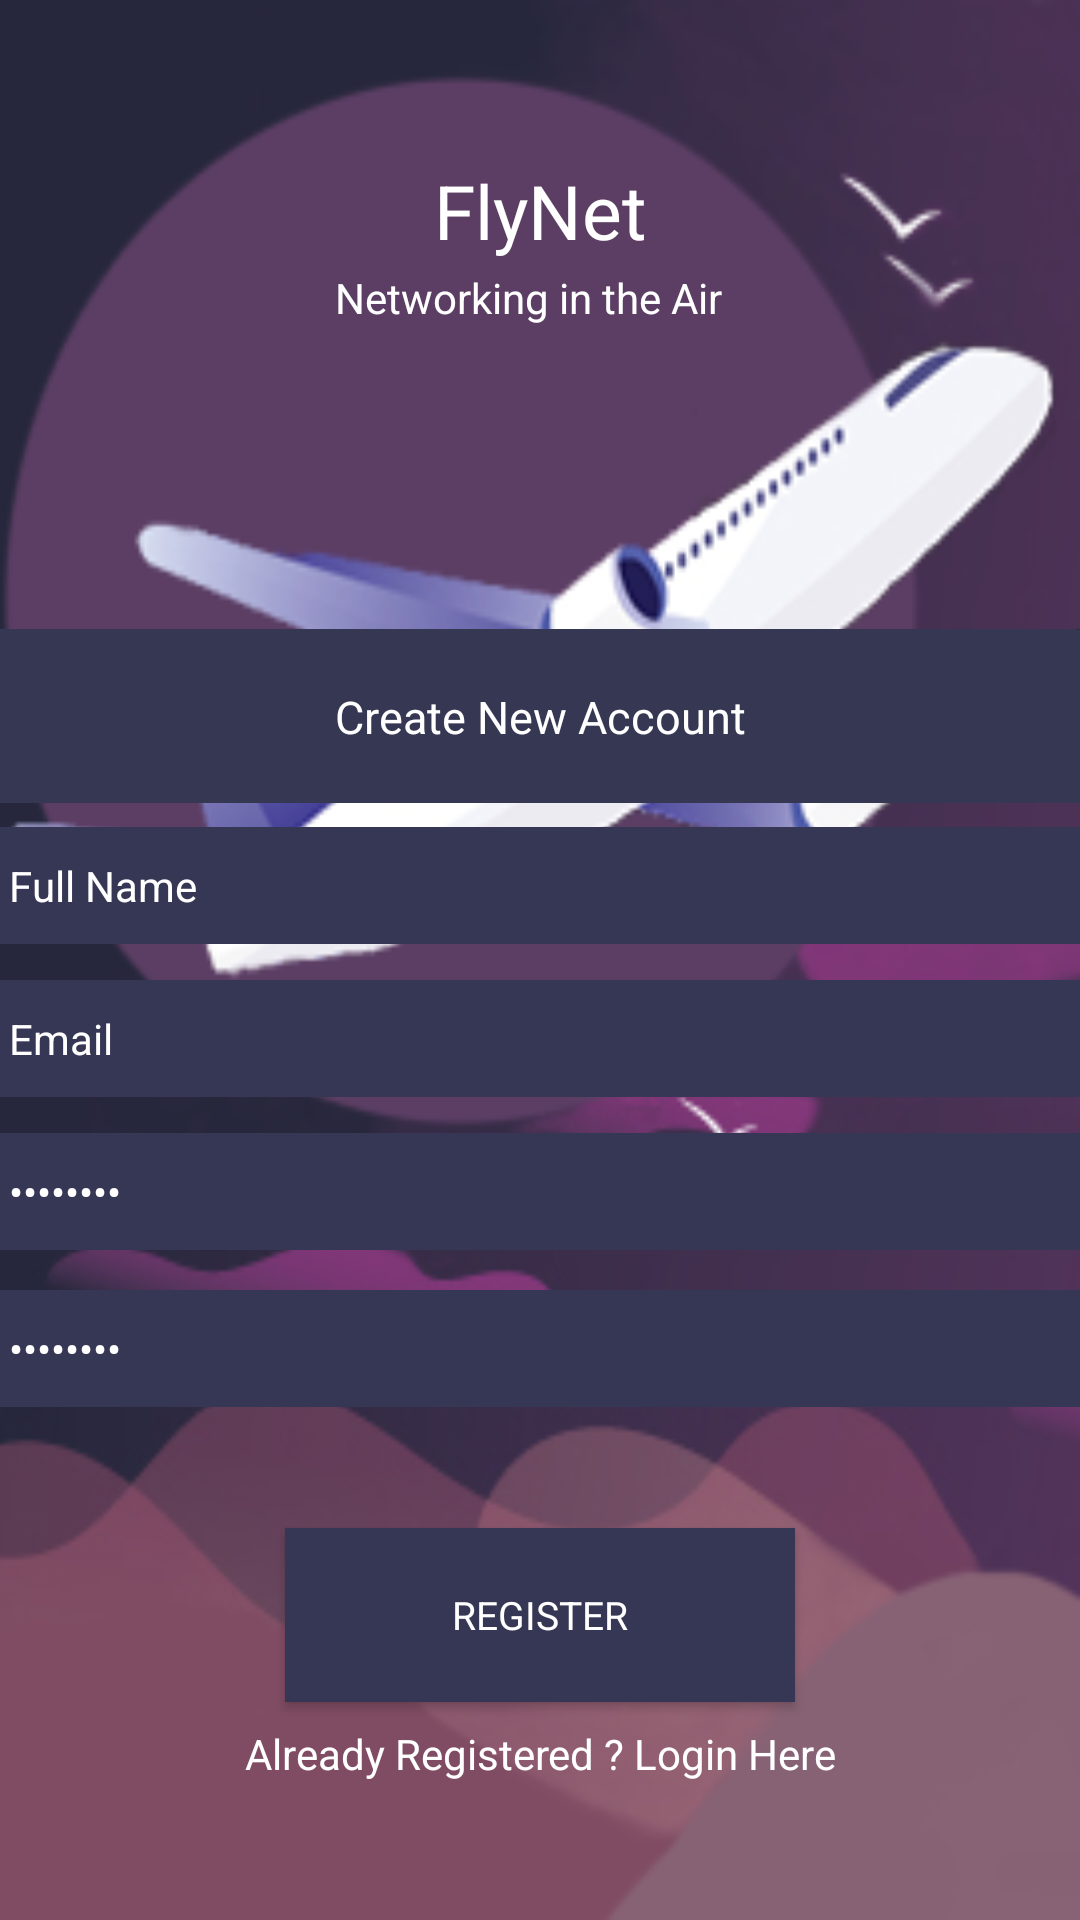

Produce the Android XML layout that renders to this screen, including the resource entries it uses.
<!-- AndroidManifest.xml: application theme AppTheme -->
<!-- res/layout/activity_register.xml -->
<?xml version="1.0" encoding="utf-8"?>
<androidx.constraintlayout.widget.ConstraintLayout xmlns:android="http://schemas.android.com/apk/res/android"
    xmlns:app="http://schemas.android.com/apk/res-auto"
    xmlns:tools="http://schemas.android.com/tools"
    android:layout_width="match_parent"
    android:layout_height="match_parent"
    android:background="@drawable/appbg"
    tools:context=".Register">

    <ImageView
        android:id="@+id/image2"
        android:layout_width="380dp"
        android:layout_height="58dp"
        android:src="@drawable/box2blue"
        app:layout_constraintBottom_toBottomOf="parent"
        app:layout_constraintEnd_toEndOf="parent"
        app:layout_constraintHorizontal_bias="0.538"
        app:layout_constraintStart_toStartOf="parent"
        app:layout_constraintTop_toTopOf="parent"
        app:layout_constraintVertical_bias="0.36" />

    <TextView
        android:id="@+id/register"
        android:layout_width="wrap_content"
        android:layout_height="wrap_content"
        android:fontFamily="sans-serif"
        android:text="Create New Account"
        android:textColor="@color/colorWhite"
        android:textSize="15sp"
        app:layout_constraintBottom_toBottomOf="@+id/image2"
        app:layout_constraintEnd_toEndOf="parent"
        app:layout_constraintStart_toStartOf="parent"
        app:layout_constraintTop_toTopOf="@+id/image2" />

    <ImageView
        android:id="@+id/image"
        android:layout_width="375dp"
        android:layout_height="228dp"
        android:src="@drawable/boxblue"
        app:layout_constraintBottom_toBottomOf="parent"
        app:layout_constraintEnd_toEndOf="parent"
        app:layout_constraintStart_toStartOf="parent"
        app:layout_constraintTop_toBottomOf="@+id/register"
        app:layout_constraintVertical_bias="0.089" />

    <EditText
        android:id="@+id/fullname"
        android:layout_width="375dp"
        android:layout_height="wrap_content"
        android:layout_marginTop="12dp"
        android:background="#363655"
        android:ems="10"
        android:fontFamily="sans-serif"
        android:hint="Full Name"
        android:inputType=""
        android:padding="10dp"
        android:textColor="#FFFFFF"
        android:textColorHint="#FFFFFF"
        android:textSize="14sp"
        app:layout_constraintEnd_toEndOf="parent"
        app:layout_constraintStart_toStartOf="parent"
        app:layout_constraintTop_toTopOf="@+id/image" />

    <EditText
        android:id="@+id/Email"
        android:layout_width="375dp"
        android:layout_height="wrap_content"
        android:layout_marginTop="12dp"
        android:background="#363655"
        android:ems="10"
        android:fontFamily="sans-serif"
        android:hint="Email"
        android:inputType="textEmailAddress"
        android:padding="10dp"
        android:textColor="#FFFFFF"
        android:textColorHint="#FFFFFF"
        android:textSize="14sp"
        app:layout_constraintEnd_toEndOf="parent"
        app:layout_constraintStart_toStartOf="parent"
        app:layout_constraintTop_toBottomOf="@+id/fullname" />

    <EditText
        android:id="@+id/password"
        android:layout_width="375dp"
        android:layout_height="wrap_content"
        android:layout_marginTop="12dp"
        android:background="#363655"
        android:ems="10"
        android:fontFamily="sans-serif"
        android:hint=""
        android:inputType="textPassword"
        android:padding="10dp"
        android:text="@string/prompt_password"
        android:textColor="#FFFFFF"
        android:textColorHint="#FFFFFF"
        android:textSize="14sp"
        app:layout_constraintEnd_toEndOf="parent"
        app:layout_constraintStart_toStartOf="parent"
        app:layout_constraintTop_toBottomOf="@+id/Email"
        tools:text="@string/prompt_password" />

    <EditText
        android:id="@+id/password2"
        android:layout_width="375dp"
        android:layout_height="wrap_content"
        android:background="#363655"
        android:ems="10"
        android:fontFamily="sans-serif"
        android:hint=""
        android:inputType="textPassword"
        android:padding="10dp"
        android:text="@string/prompt_password"
        android:textColor="#FFFFFF"
        android:textColorHint="#FFFFFF"
        android:textSize="14sp"
        app:layout_constraintBottom_toBottomOf="parent"
        app:layout_constraintEnd_toEndOf="parent"
        app:layout_constraintStart_toStartOf="parent"
        app:layout_constraintTop_toBottomOf="@+id/password"
        app:layout_constraintVertical_bias="0.072"
        tools:text="@string/prompt_password" />

    <Button
        android:id="@+id/registerBtn"
        android:layout_width="170dp"
        android:layout_height="58dp"
        android:background="#363655"
        android:fontFamily="sans-serif"
        android:text="Register"
        android:textColor="@color/colorWhite"
        android:textSize="13sp"
        app:layout_constraintBottom_toBottomOf="parent"
        app:layout_constraintEnd_toEndOf="parent"
        app:layout_constraintStart_toStartOf="parent"
        app:layout_constraintTop_toBottomOf="@+id/image"
        app:layout_constraintVertical_bias="0.195"
        tools:text="Register" />

    <ProgressBar
        android:id="@+id/progressBar"
        style="?android:attr/progressBarStyle"
        android:layout_width="wrap_content"
        android:layout_height="wrap_content"
        android:visibility="invisible"
        app:layout_constraintBottom_toBottomOf="parent"
        app:layout_constraintEnd_toEndOf="parent"
        app:layout_constraintHorizontal_bias="0.498"
        app:layout_constraintStart_toStartOf="parent"
        app:layout_constraintTop_toBottomOf="@+id/createText"
        app:layout_constraintVertical_bias="0.695" />


    <TextView
        android:id="@+id/textView"
        android:layout_width="wrap_content"
        android:layout_height="wrap_content"
        android:fontFamily="sans-serif"
        android:text="FlyNet"
        android:textColor="@color/colorWhite"
        android:textSize="25sp"
        app:layout_constraintBottom_toBottomOf="parent"
        app:layout_constraintEnd_toEndOf="parent"
        app:layout_constraintStart_toStartOf="parent"
        app:layout_constraintTop_toTopOf="parent"
        app:layout_constraintVertical_bias="0.088" />

    <TextView
        android:id="@+id/createText"
        android:layout_width="wrap_content"
        android:layout_height="wrap_content"
        android:text="Already Registered ? Login Here"
        android:textColor="@color/colorWhite"
        app:layout_constraintBottom_toBottomOf="parent"
        app:layout_constraintEnd_toEndOf="parent"
        app:layout_constraintStart_toStartOf="parent"
        app:layout_constraintTop_toBottomOf="@+id/registerBtn"
        app:layout_constraintVertical_bias="0.144" />

    <TextView
        android:id="@+id/textView3"
        android:layout_width="wrap_content"
        android:layout_height="wrap_content"
        android:text="Networking in the Air"
        android:textColor="@color/colorWhite"
        app:layout_constraintBottom_toBottomOf="@+id/progressBar"
        app:layout_constraintEnd_toEndOf="parent"
        app:layout_constraintHorizontal_bias="0.483"
        app:layout_constraintStart_toStartOf="parent"
        app:layout_constraintTop_toTopOf="parent"
        app:layout_constraintVertical_bias="0.144" />


</androidx.constraintlayout.widget.ConstraintLayout>
<!-- resources referenced by this layout -->
<resources>
  <color name="colorWhite">#FFFFFF</color>
  <!-- drawable appbg: png bitmap (drawable, 85704 bytes) -->
  <!-- drawable box2blue: png bitmap (drawable, 554799 bytes) -->
  <string name="prompt_password">Password</string>
  <style name="AppTheme" parent="Theme.AppCompat.Light.NoActionBar">
          
          <item name="colorPrimary">@color/colorPrimary</item>
          <item name="colorPrimaryDark">@color/colorPrimaryDark</item>
          <item name="colorAccent">@color/colorAccent</item>
      </style>
  <color name="colorPrimary">#633564</color>
  <color name="colorPrimaryDark">#26273C</color>
  <color name="colorAccent">#CAC0D2</color>
</resources>
